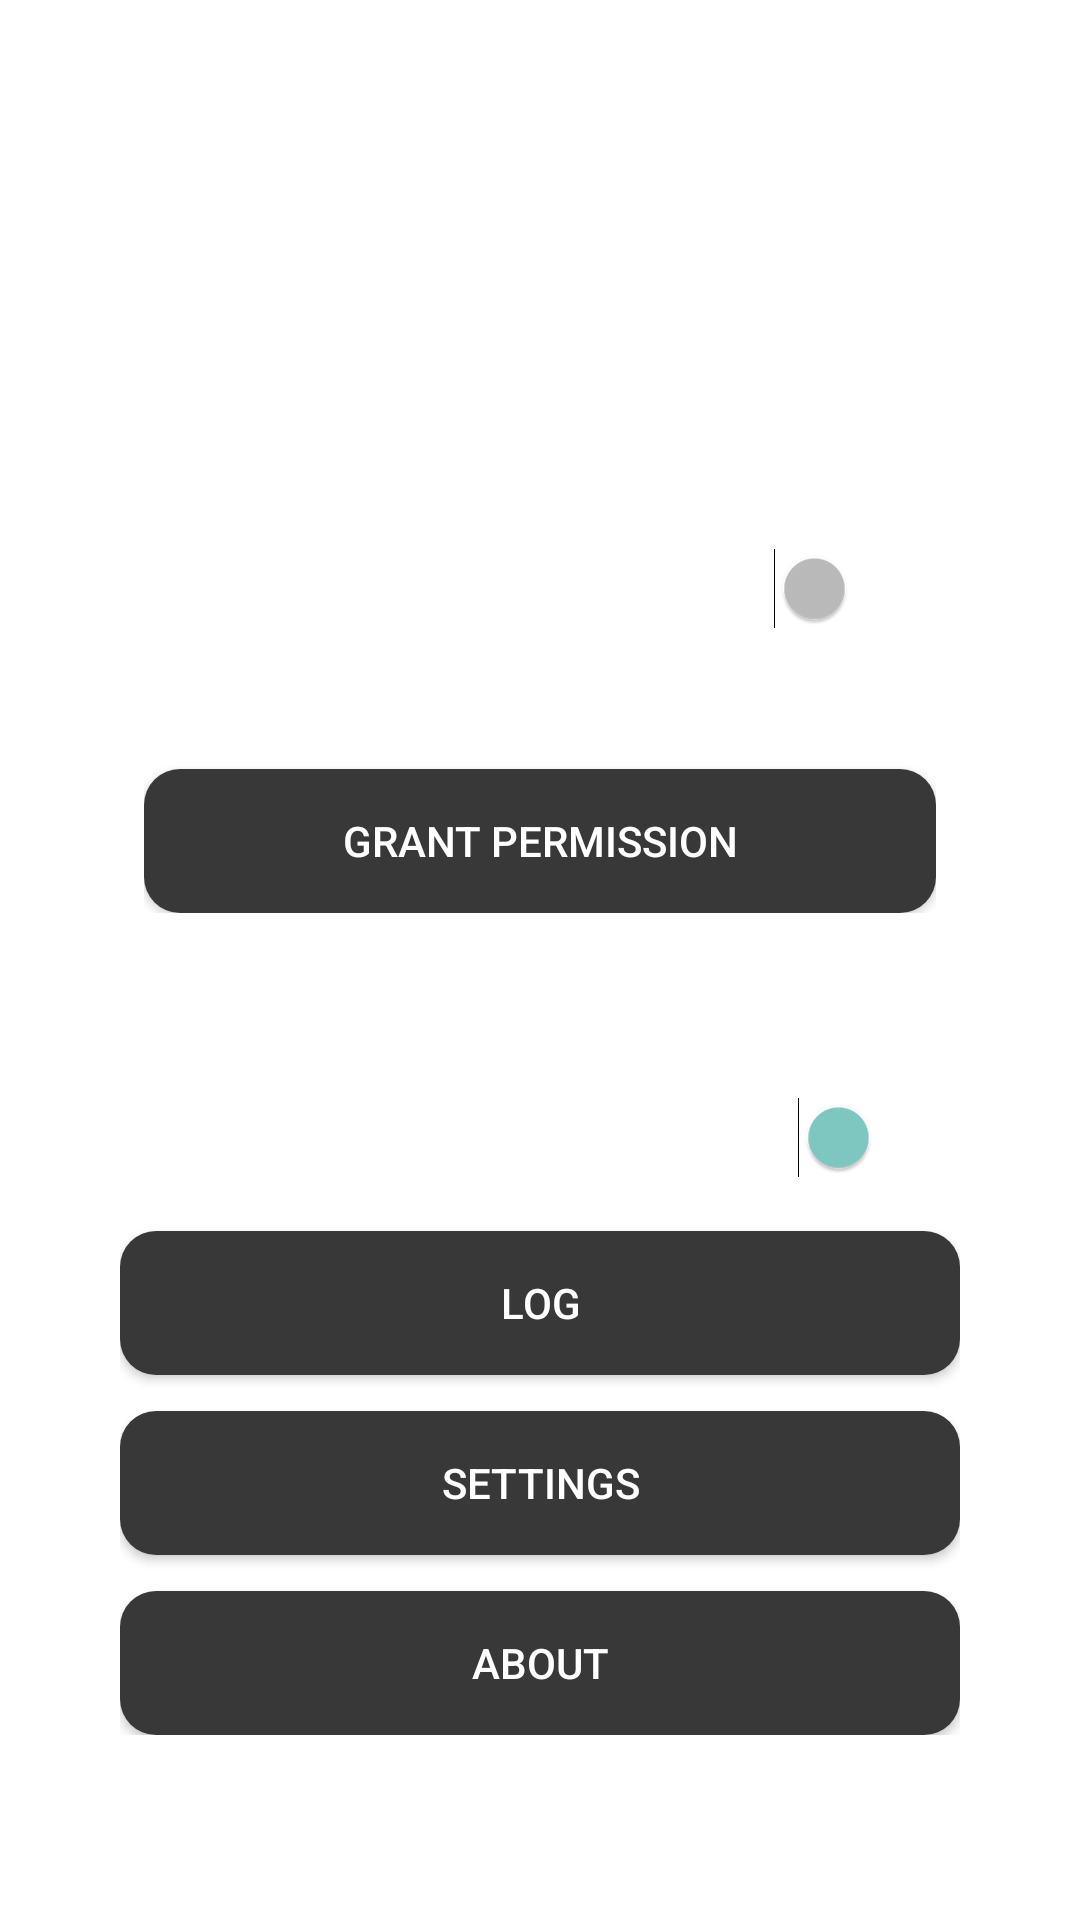

Android layout source for this screen:
<!-- AndroidManifest.xml: application theme Theme.Interrupt -->
<!-- res/layout/activity_anti_ad.xml -->
<?xml version="1.0" encoding="utf-8"?>
<ScrollView xmlns:android="http://schemas.android.com/apk/res/android"
    xmlns:tools="http://schemas.android.com/tools"
    android:layout_width="340dp"
    android:layout_height="wrap_content"
    android:background="@drawable/bg_dialog_rounded">

    <LinearLayout
        android:layout_width="match_parent"
        android:layout_height="wrap_content"
        android:orientation="vertical"
        android:padding="24dp">

        <RelativeLayout
            android:layout_width="match_parent"
            android:layout_height="wrap_content"
            android:layout_marginBottom="24dp">

            <TextView
                android:id="@+id/app_title"
                android:layout_width="wrap_content"
                android:layout_height="wrap_content"
                android:layout_centerHorizontal="true"
                android:text="@string/app_name"
                android:textColor="?android:attr/textColorPrimary"
                android:textSize="20sp"
                android:textStyle="bold" />

        </RelativeLayout>

        
        <LinearLayout
            android:layout_width="match_parent"
            android:layout_height="wrap_content"
            android:background="@drawable/bg_card_rounded"
            android:gravity="center"
            android:orientation="vertical"
            android:padding="24dp">

            <TextView
                android:layout_width="wrap_content"
                android:layout_height="wrap_content"
                android:layout_marginBottom="8dp"
                android:gravity="center"
                android:text="@string/notification_access"
                android:textColor="?android:attr/textColorPrimary"
                android:textSize="18sp" />

            <TextView
                android:layout_width="wrap_content"
                android:layout_height="wrap_content"
                android:layout_marginBottom="16dp"
                android:gravity="center"
                android:text="@string/grant_permission_text_view"
                android:textColor="?android:attr/textColorSecondary"
                android:textSize="14sp" />

            <TextView
                android:id="@+id/permission_issue_info"
                android:layout_width="wrap_content"
                android:layout_height="wrap_content"
                android:layout_marginBottom="24dp"
                android:gravity="center"
                android:text="@string/cant_grant_permission_see_help_here"
                android:textColor="?android:attr/textColorSecondary"
                android:textSize="12sp"
                android:visibility="gone" />

            <LinearLayout
                android:id="@+id/battery_optimization_container"
                android:layout_width="match_parent"
                android:layout_height="wrap_content"
                android:layout_marginBottom="24dp"
                android:gravity="center_vertical"
                android:orientation="horizontal"
                android:visibility="gone"
                tools:visibility="visible">

                <TextView
                    android:id="@+id/disable_battery_optimization_label"
                    android:layout_width="0dp"
                    android:layout_height="wrap_content"
                    android:layout_weight="1"
                    android:text="@string/disable_battery_optimization"
                    android:textColor="?android:attr/textColorPrimary"
                    android:textSize="14sp" />

                <Switch
                    android:id="@+id/disable_battery_optimization_switch"
                    android:layout_width="wrap_content"
                    android:layout_height="wrap_content" />

            </LinearLayout>

            <LinearLayout
                android:id="@+id/notification_updates_container"
                android:layout_width="match_parent"
                android:layout_height="wrap_content"
                android:layout_marginBottom="24dp"
                android:gravity="center_vertical"
                android:orientation="horizontal">

                <TextView
                    android:id="@+id/notification_updates_label"
                    android:layout_width="0dp"
                    android:layout_height="wrap_content"
                    android:layout_weight="1"
                    android:text="@string/notifications_optional"
                    android:textColor="?android:attr/textColorPrimary"
                    android:textSize="14sp" />

                <Switch
                    android:id="@+id/enable_notifications_switch"
                    android:layout_width="wrap_content"
                    android:layout_height="wrap_content" />

            </LinearLayout>

            <TextView
                android:layout_width="match_parent"
                android:layout_height="wrap_content"
                android:layout_marginTop="-24dp"
                android:layout_marginBottom="16dp"
                android:text="@string/notification_update_help"
                android:textColor="?android:attr/textColorSecondary"
                android:textSize="12sp" />

            <Button
                android:id="@+id/grant_permission"
                android:layout_width="match_parent"
                android:layout_height="wrap_content"
                android:background="@drawable/bg_button_rounded"
                android:text="@string/grant_permission_button"
                android:textColor="?android:attr/textColorPrimary"
                android:textSize="14sp" />

            <Button
                android:id="@+id/grant_notification_posting_permission"
                android:layout_width="match_parent"
                android:layout_height="wrap_content"
                android:layout_marginTop="12dp"
                android:background="@drawable/bg_button_rounded"
                android:text="@string/grant_notification_posting_permission_button"
                android:textColor="?android:attr/textColorPrimary"
                android:textSize="14sp"
                android:visibility="gone" />
        </LinearLayout>

        
        <LinearLayout
            android:layout_width="match_parent"
            android:layout_height="wrap_content"
            android:layout_marginTop="16dp"
            android:background="@drawable/bg_card_rounded"
            android:orientation="vertical"
            android:padding="16dp">

            <LinearLayout
                android:layout_width="match_parent"
                android:layout_height="wrap_content"
                android:gravity="center_vertical"
                android:orientation="horizontal">

                <LinearLayout
                    android:layout_width="0dp"
                    android:layout_height="wrap_content"
                    android:layout_weight="1"
                    android:orientation="vertical">

                    <TextView
                        android:layout_width="wrap_content"
                        android:layout_height="wrap_content"
                        android:text="@string/ad_muting_status"
                        android:textColor="?android:attr/textColorPrimary"
                        android:textSize="16sp" />

                    <TextView
                        android:id="@+id/status_subtitle"
                        android:layout_width="wrap_content"
                        android:layout_height="wrap_content"
                        android:text="@string/enable_anti_ad"
                        android:textColor="?android:attr/textColorSecondary"
                        android:textSize="12sp" />
                </LinearLayout>

                <Switch
                    android:id="@+id/status_toggle"
                    android:layout_width="wrap_content"
                    android:layout_height="wrap_content"
                    android:thumbTint="?android:attr/colorAccent" />
            </LinearLayout>

            
            <TextView
                android:id="@+id/spotify_status"
                android:layout_width="match_parent"
                android:layout_height="wrap_content"
                android:layout_marginTop="12dp"
                android:gravity="center"
                android:text="@string/status_disabled"
                android:textColor="?android:attr/textColorSecondary"
                android:textSize="14sp"
                android:visibility="gone" />

            
            <TextView
                android:id="@+id/shizuku_status"
                android:layout_width="match_parent"
                android:layout_height="wrap_content"
                android:layout_marginTop="8dp"
                android:gravity="center"
                android:textSize="12sp"
                android:visibility="gone" />

            <Button
                android:id="@+id/debug_log_btn"
                android:layout_width="match_parent"
                android:layout_height="wrap_content"
                android:layout_marginTop="12dp"
                android:background="@drawable/bg_button_rounded"
                android:text="@string/debug_log"
                android:textColor="?android:attr/textColorPrimary" />

            <Button
                android:id="@+id/settings_btn"
                android:layout_width="match_parent"
                android:layout_height="wrap_content"
                android:layout_marginTop="12dp"
                android:background="@drawable/bg_button_rounded"
                android:text="@string/settings"
                android:textColor="?android:attr/textColorPrimary" />

            <Button
                android:id="@+id/about_btn"
                android:layout_width="match_parent"
                android:layout_height="wrap_content"
                android:layout_marginTop="12dp"
                android:background="@drawable/bg_button_rounded"
                android:text="@string/about"
                android:textColor="?android:attr/textColorPrimary" />

        </LinearLayout>

    </LinearLayout>
</ScrollView>
<!-- resources referenced by this layout -->
<resources>
  <!-- drawable bg_button_rounded (drawable) -->
  <?xml version="1.0" encoding="utf-8"?>
  <shape xmlns:android="http://schemas.android.com/apk/res/android">
      <solid android:color="@color/button_background" />
      <corners android:radius="12dp" />
  </shape>
  <string name="about">about</string>
  <string name="ad_muting_status">Anti-Ad Status</string>
  <string name="app_name" translatable="false">Anti-Ad</string>
  <string name="cant_grant_permission_see_help_here">Cant grant permission? Android introduced restrictions on Android 13 and above.</string>
  <string name="debug_log">Log</string>
  <string name="disable_battery_optimization">Background Usage</string>
  <string name="enable_anti_ad">Enable Anti-Ad</string>
  <string name="grant_notification_posting_permission_button">Grant Notification Posting Permission</string>
  <string name="grant_permission_button">Grant Permission</string>
  <string name="grant_permission_text_view">App works by using Notification access to detect Spotify ads</string>
  <string name="notification_access">Notification Access</string>
  <string name="notification_update_help">If detection or interrupt is not working, try enabling this.</string>
  <string name="notifications_optional">Notification updates (optional)</string>
  <string name="settings">Settings</string>
  <string name="status_disabled">Disabled</string>
  <style name="Theme.Interrupt" parent="android:Theme.Material.Dialog.NoActionBar">
          <item name="android:windowBackground">@android:color/transparent</item>
          <item name="android:windowNoTitle">true</item>
          <item name="android:windowActionBar">false</item>
      </style>
  <color name="button_background">#383838</color>
</resources>
